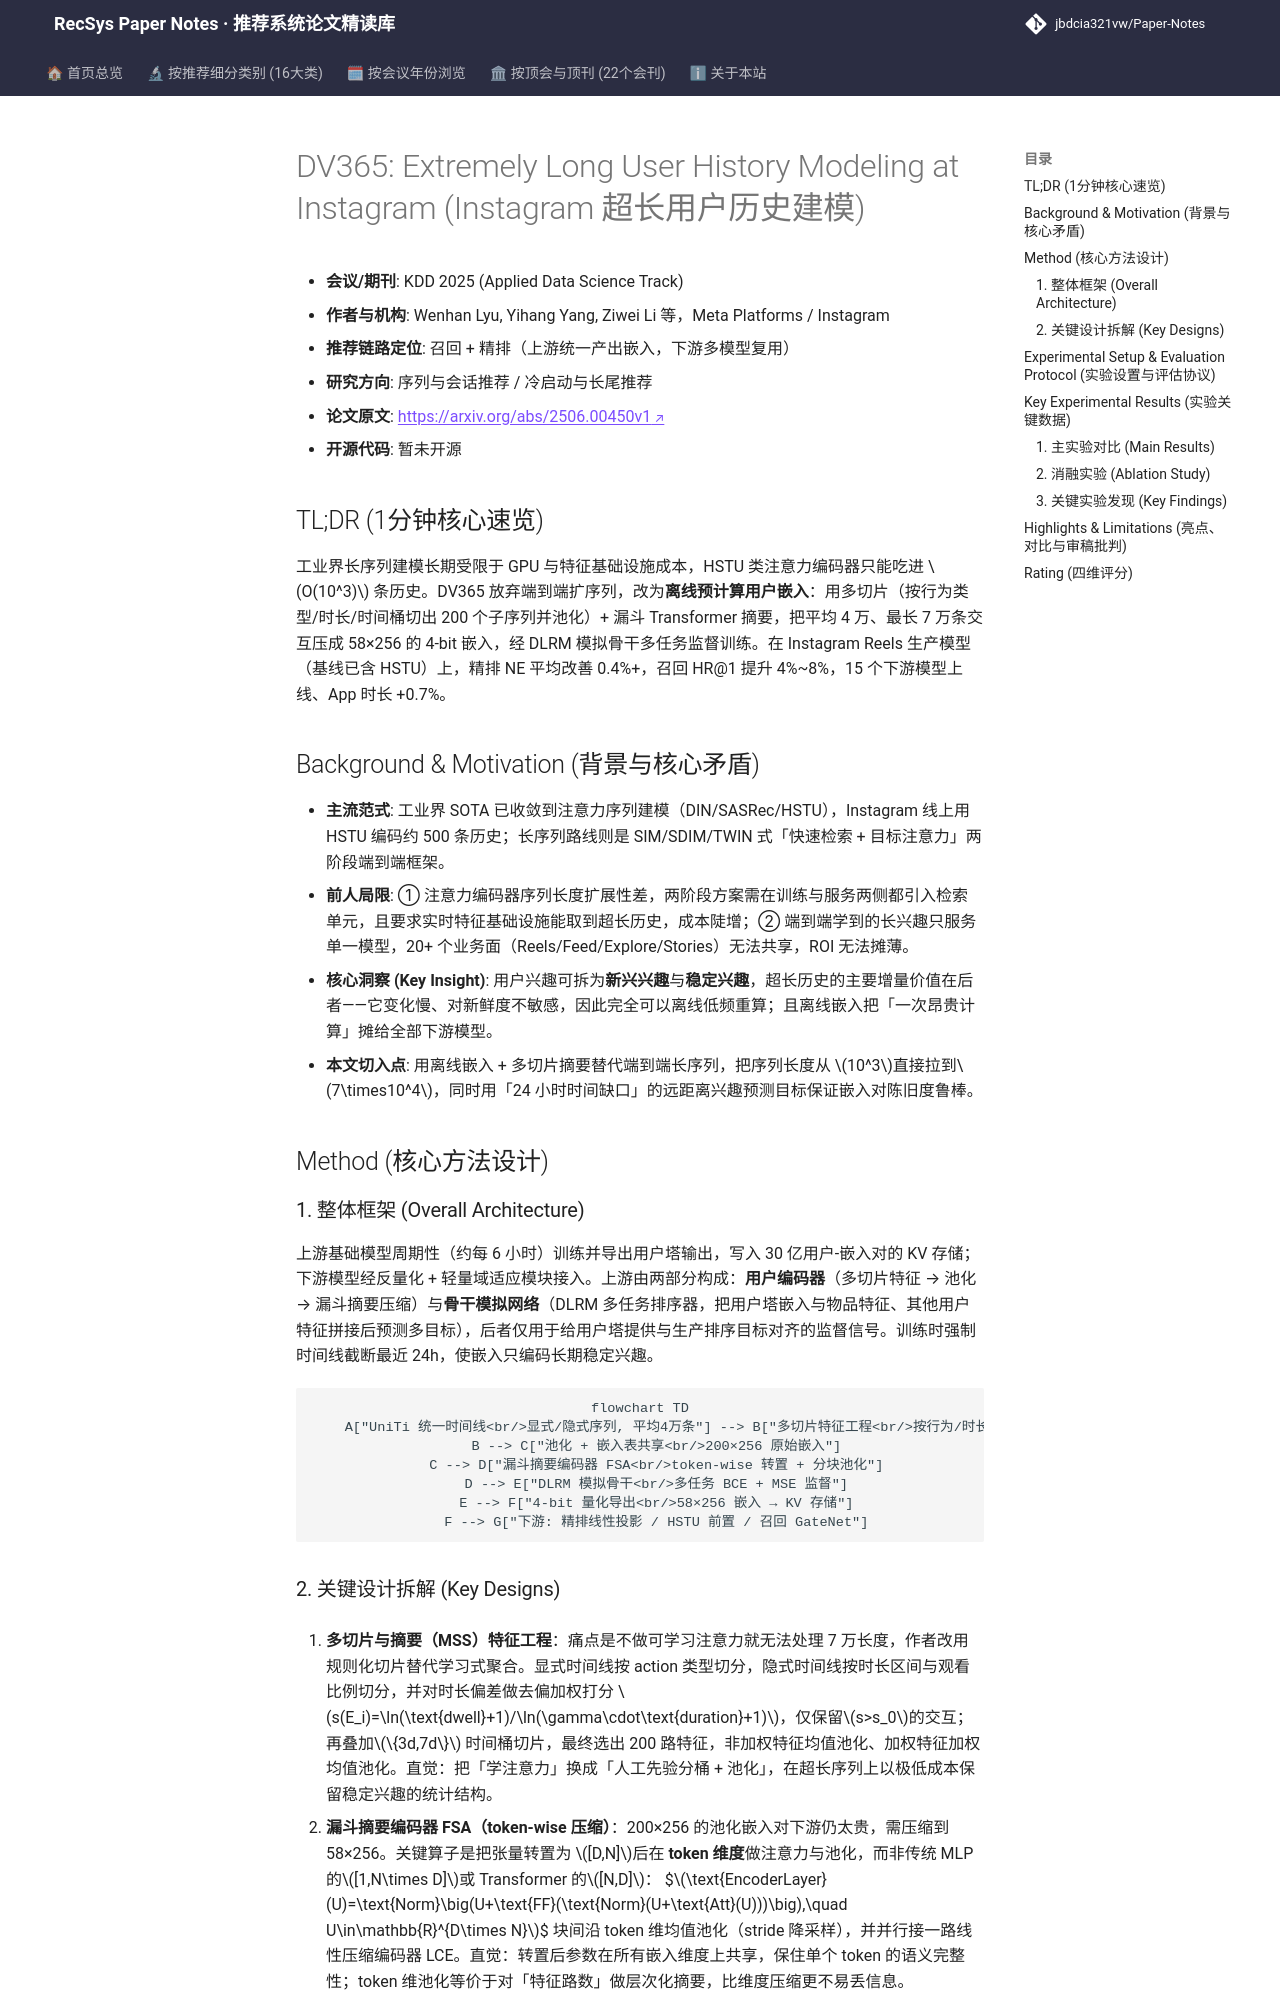

repository: jbdcia321vw/Paper-Notes · page: venues/KDD/2025/sequential_rec/dv365_extremely_long_user_history_modeling_at_instagram/index.html · generator: mkdocs

---
title: "[Paper Note] DV365: Extremely Long User History Modeling at Instagram"
description: "[KDD 2025][序列与会话推荐] 以离线用户嵌入替代端到端长序列建模，用多切片+漏斗摘要将 4 万~7 万条历史压缩为 58×256 嵌入，15 个下游模型 NE 平均提升 0.4%+。"
tags:
  - KDD 2025
  - 序列与会话推荐
  - 召回
  - 离线用户嵌入
  - 超长用户序列
  - 漏斗摘要编码器
date: 2026-11-14
venue: KDD
year: 2025
paper_url: "https://arxiv.org/abs/2506.00450"
code_url: ""
categories:
  - sequential_rec
  - cold_start_rec
---

# DV365: Extremely Long User History Modeling at Instagram (Instagram 超长用户历史建模)

- **会议/期刊**: KDD 2025 (Applied Data Science Track)
- **作者与机构**: Wenhan Lyu, Yihang Yang, Ziwei Li 等，Meta Platforms / Instagram
- **推荐链路定位**: 召回 + 精排（上游统一产出嵌入，下游多模型复用）
- **研究方向**: 序列与会话推荐 / 冷启动与长尾推荐
- **论文原文**: [https://arxiv.org/abs/2506.00450v1](https://arxiv.org/abs/2506.00450v1)
- **开源代码**: 暂未开源

## TL;DR (1分钟核心速览)

工业界长序列建模长期受限于 GPU 与特征基础设施成本，HSTU 类注意力编码器只能吃进 $O(10^3)$ 条历史。DV365 放弃端到端扩序列，改为**离线预计算用户嵌入**：用多切片（按行为类型/时长/时间桶切出 200 个子序列并池化）+ 漏斗 Transformer 摘要，把平均 4 万、最长 7 万条交互压成 58×256 的 4-bit 嵌入，经 DLRM 模拟骨干多任务监督训练。在 Instagram Reels 生产模型（基线已含 HSTU）上，精排 NE 平均改善 0.4%+，召回 HR@1 提升 4%~8%，15 个下游模型上线、App 时长 +0.7%。

## Background & Motivation (背景与核心矛盾)

- **主流范式**: 工业界 SOTA 已收敛到注意力序列建模（DIN/SASRec/HSTU），Instagram 线上用 HSTU 编码约 500 条历史；长序列路线则是 SIM/SDIM/TWIN 式「快速检索 + 目标注意力」两阶段端到端框架。
- **前人局限**: ① 注意力编码器序列长度扩展性差，两阶段方案需在训练与服务两侧都引入检索单元，且要求实时特征基础设施能取到超长历史，成本陡增；② 端到端学到的长兴趣只服务单一模型，20+ 个业务面（Reels/Feed/Explore/Stories）无法共享，ROI 无法摊薄。
- **核心洞察 (Key Insight)**: 用户兴趣可拆为**新兴兴趣**与**稳定兴趣**，超长历史的主要增量价值在后者——它变化慢、对新鲜度不敏感，因此完全可以离线低频重算；且离线嵌入把「一次昂贵计算」摊给全部下游模型。
- **本文切入点**: 用离线嵌入 + 多切片摘要替代端到端长序列，把序列长度从 $10^3$直接拉到$7\times10^4$，同时用「24 小时时间缺口」的远距离兴趣预测目标保证嵌入对陈旧度鲁棒。

## Method (核心方法设计)

### 1. 整体框架 (Overall Architecture)

上游基础模型周期性（约每 6 小时）训练并导出用户塔输出，写入 30 亿用户-嵌入对的 KV 存储；下游模型经反量化 + 轻量域适应模块接入。上游由两部分构成：**用户编码器**（多切片特征 → 池化 → 漏斗摘要压缩）与**骨干模拟网络**（DLRM 多任务排序器，把用户塔嵌入与物品特征、其他用户特征拼接后预测多目标），后者仅用于给用户塔提供与生产排序目标对齐的监督信号。训练时强制时间线截断最近 24h，使嵌入只编码长期稳定兴趣。

```mermaid
flowchart TD
    A["UniTi 统一时间线<br/>显式/隐式序列, 平均4万条"] --> B["多切片特征工程<br/>按行为/时长/时间桶切200路子序列"]
    B --> C["池化 + 嵌入表共享<br/>200×256 原始嵌入"]
    C --> D["漏斗摘要编码器 FSA<br/>token-wise 转置 + 分块池化"]
    D --> E["DLRM 模拟骨干<br/>多任务 BCE + MSE 监督"]
    E --> F["4-bit 量化导出<br/>58×256 嵌入 → KV 存储"]
    F --> G["下游: 精排线性投影 / HSTU 前置 / 召回 GateNet"]
```
